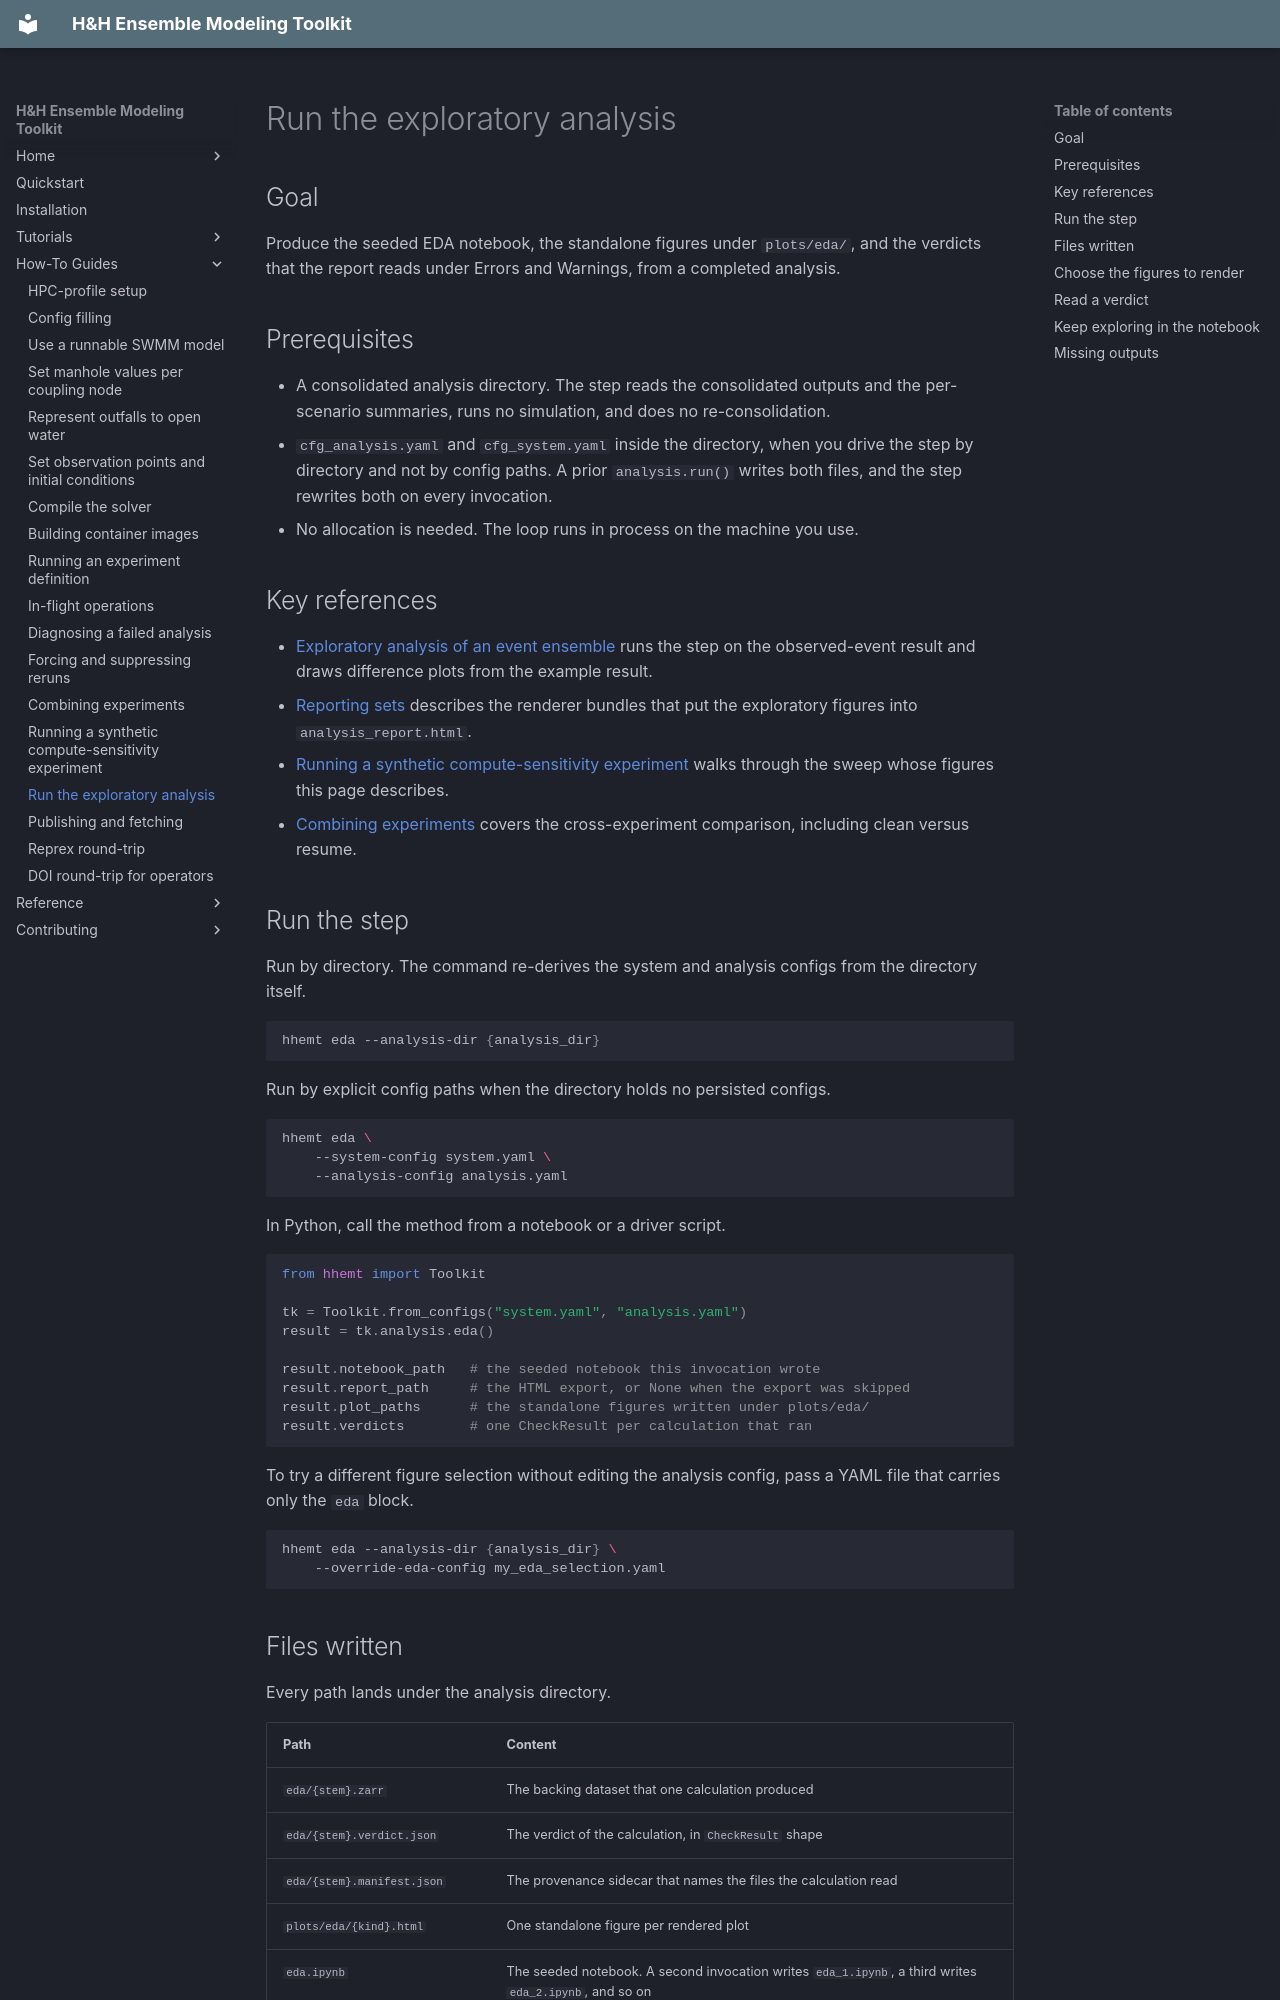

repository: lassiterdc/hhemt · page: how-to/running-eda/index.html · generator: mkdocs

# Run the exploratory analysis

## Goal

Produce the seeded EDA notebook, the standalone figures under `plots/eda/`, and the verdicts that the report reads under Errors and Warnings, from a completed analysis.

## Prerequisites

- A consolidated analysis directory. The step reads the consolidated outputs and the per-scenario summaries, runs no simulation, and does no re-consolidation.
- `cfg_analysis.yaml` and `cfg_system.yaml` inside the directory, when you drive the step by directory and not by config paths. A prior `analysis.run()` writes both files, and the step rewrites both on every invocation.
- No allocation is needed. The loop runs in process on the machine you use.

## Key references

- [Exploratory analysis of an event ensemble](../tutorials/exploratory-analysis.md) runs the step on the observed-event result and draws difference plots from the example result.
- [Reporting sets](../reference/reporting-sets.md) describes the renderer bundles that put the exploratory figures into `analysis_report.html`.
- [Running a synthetic compute-sensitivity experiment](synthetic-compute-sensitivity-experiment.md) walks through the sweep whose figures this page describes.
- [Combining experiments](combining-experiments.md) covers the cross-experiment comparison, including clean versus resume.

## Run the step

Run by directory. The command re-derives the system and analysis configs from the directory itself.

```bash
hhemt eda --analysis-dir {analysis_dir}
```

Run by explicit config paths when the directory holds no persisted configs.

```bash
hhemt eda \
    --system-config system.yaml \
    --analysis-config analysis.yaml
```

In Python, call the method from a notebook or a driver script.

```python
from hhemt import Toolkit

tk = Toolkit.from_configs("system.yaml", "analysis.yaml")
result = tk.analysis.eda()

result.notebook_path   # the seeded notebook this invocation wrote
result.report_path     # the HTML export, or None when the export was skipped
result.plot_paths      # the standalone figures written under plots/eda/
result.verdicts        # one CheckResult per calculation that ran
```

To try a different figure selection without editing the analysis config, pass a YAML file that carries only the `eda` block.

```bash
hhemt eda --analysis-dir {analysis_dir} \
    --override-eda-config my_eda_selection.yaml
```

## Files written

Every path lands under the analysis directory.

| Path | Content |
|---|---|
| `eda/{stem}.zarr` | The backing dataset that one calculation produced |
| `eda/{stem}.verdict.json` | The verdict of the calculation, in `CheckResult` shape |
| `eda/{stem}.manifest.json` | The provenance sidecar that names the files the calculation read |
| `plots/eda/{kind}.html` | One standalone figure per rendered plot |
| `eda.ipynb` | The seeded notebook. A second invocation writes `eda_1.ipynb`, a third writes `eda_2.ipynb`, and so on |
| `eda_report/eda_report.html` | The executed and converted notebook, best effort |
| `eda_local/` | Your own EDA package, outside the toolkit source tree |
| `cfg_analysis.yaml`, `cfg_system.yaml` | The configs, persisted so that the notebook can re-derive the variables |

As [Calculation and figure](../tutorials/exploratory-analysis.md#calculation-and-figure) sets out, the report lists the verdicts under Errors and Warnings.
